Image classification data set "augmented" (snarfnet/fukusou-kion on GitHub). Class labels (2): not tsuchinoko, tsuchinoko candidate.

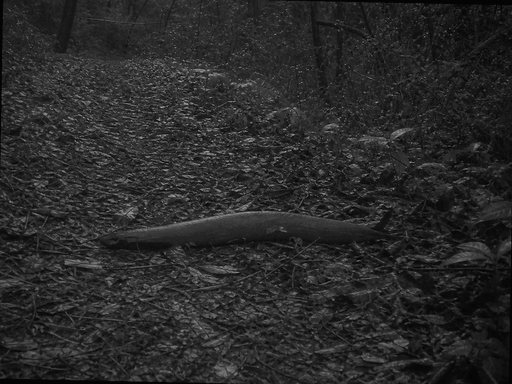
Label: not tsuchinoko

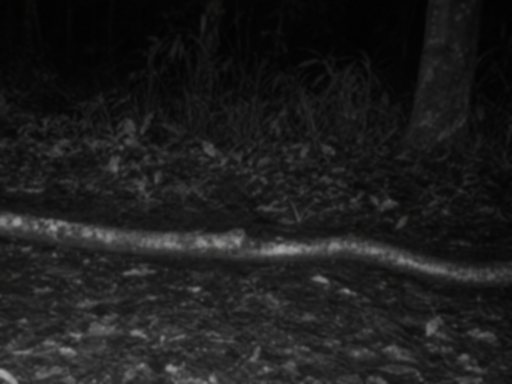
Label: not tsuchinoko

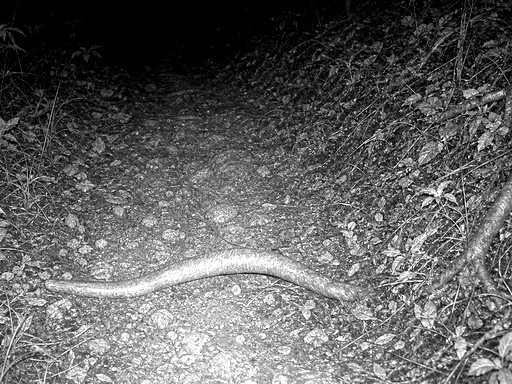
Label: not tsuchinoko

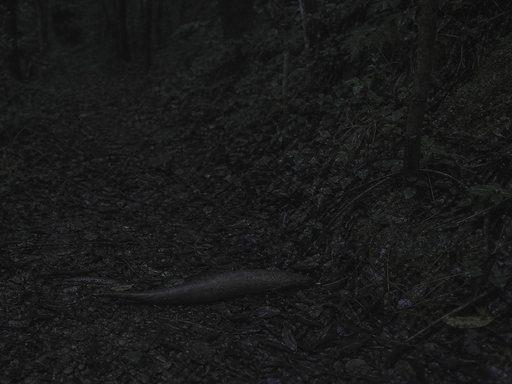
Label: tsuchinoko candidate

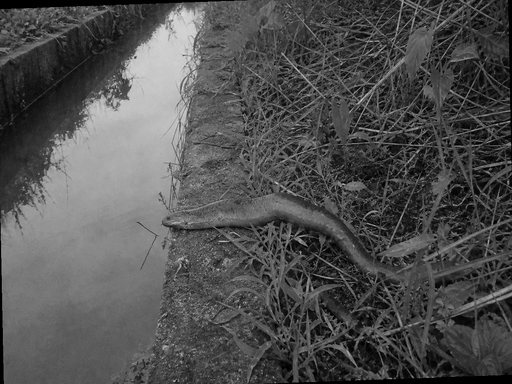
Label: tsuchinoko candidate

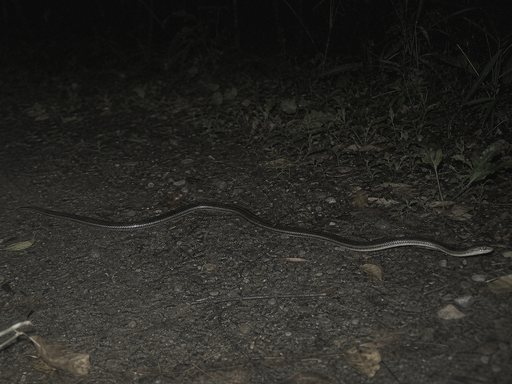
Label: tsuchinoko candidate
